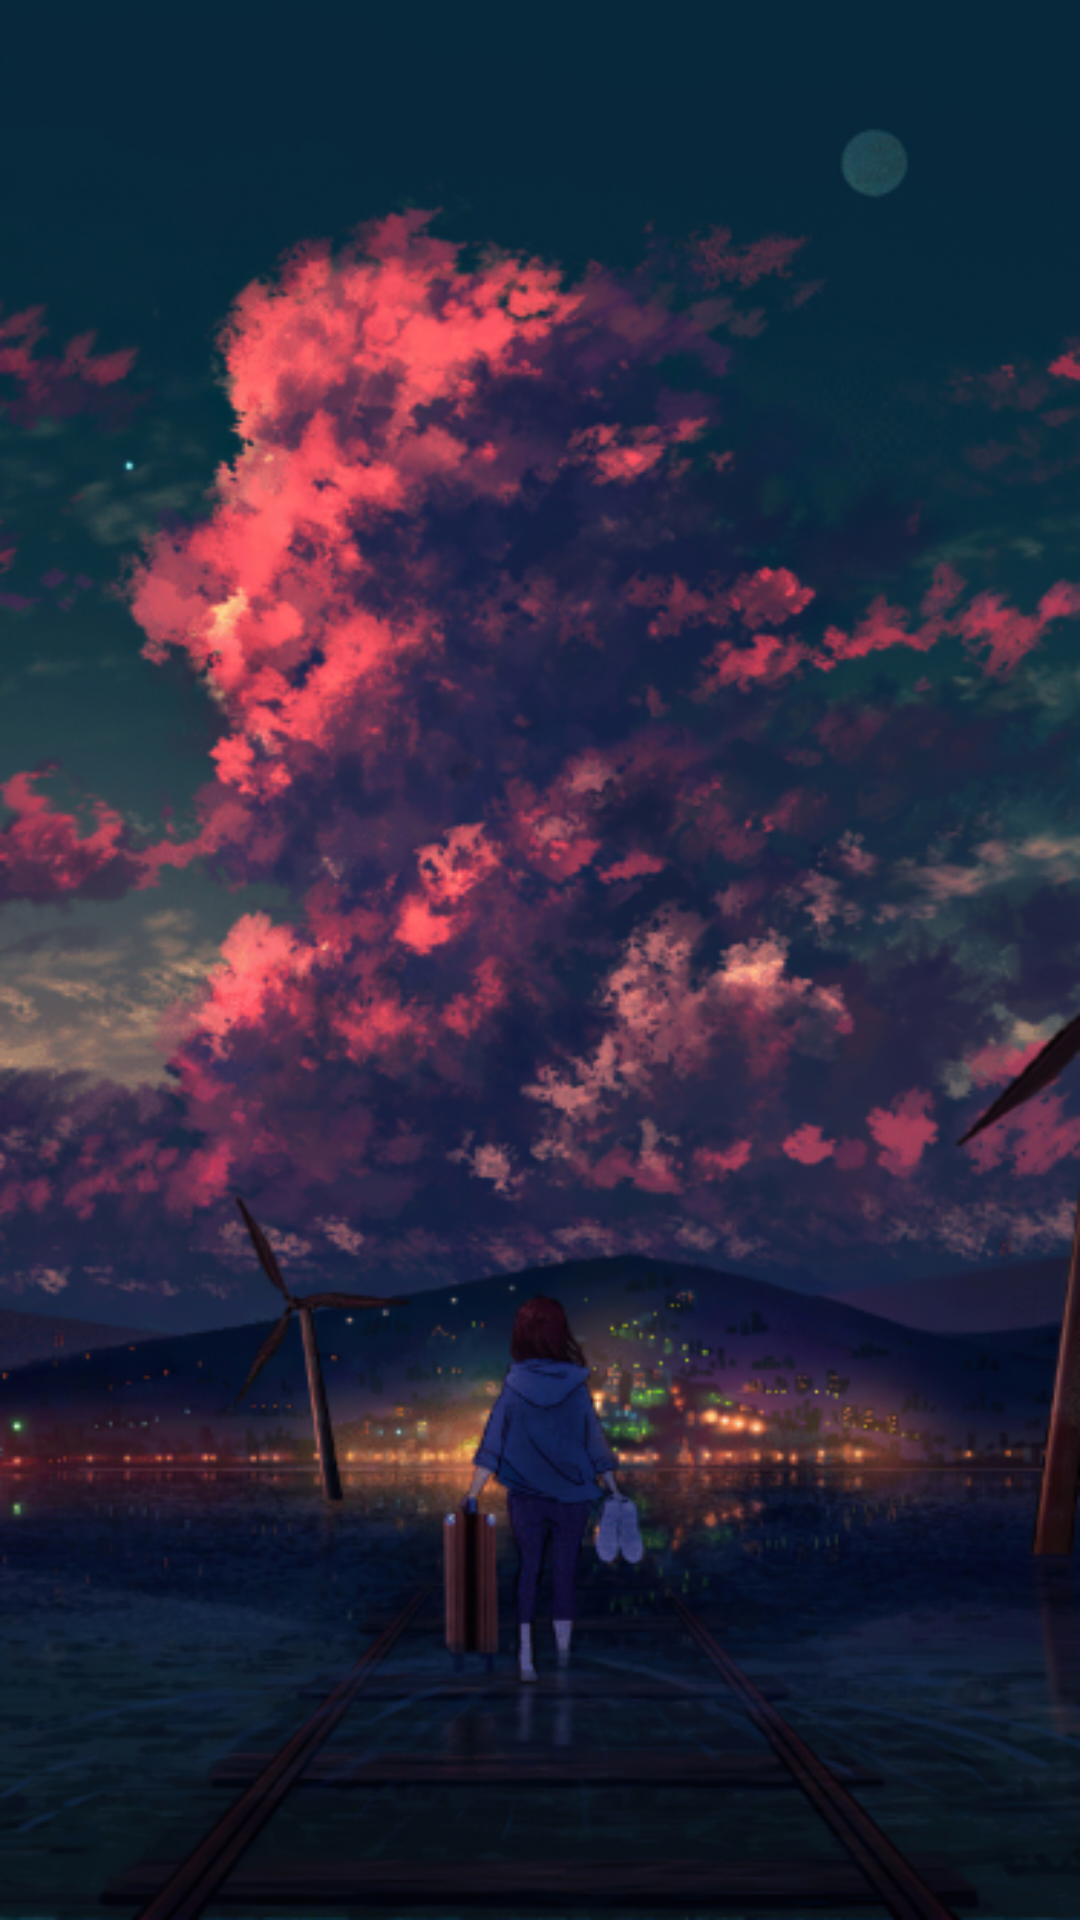

Here is an Android app screen rendered from its layout file. Give the layout XML and the strings, colors and styles it references.
<!-- AndroidManifest.xml: application theme Theme.FreeTime -->
<!-- res/layout/activity_change_password.xml -->
<?xml version="1.0" encoding="utf-8"?>
<androidx.constraintlayout.widget.ConstraintLayout xmlns:android="http://schemas.android.com/apk/res/android"
    xmlns:app="http://schemas.android.com/apk/res-auto"
    xmlns:tools="http://schemas.android.com/tools"
    android:layout_width="match_parent"
    android:layout_height="match_parent"
    android:background="@drawable/home_background"
    android:orientation="vertical"
    tools:context=".fragment.HomeFragmentStu">


    <TextView
        android:layout_width="wrap_content"
        android:layout_height="wrap_content"
        android:layout_gravity="center"
        android:layout_marginStart="165dp"
        android:layout_marginTop="16dp"
        android:layout_marginEnd="165dp"
        android:layout_marginBottom="688dp"
        android:text="修改密码"
        android:textColor="#F5F5F5"
        android:textSize="20dp"
        android:textStyle="bold"
        app:layout_constraintBottom_toBottomOf="parent"
        app:layout_constraintEnd_toEndOf="parent"
        app:layout_constraintStart_toStartOf="parent"
        app:layout_constraintTop_toTopOf="parent" />

    <TextView
        android:layout_width="80dp"
        android:layout_height="38dp"
        android:layout_gravity="center"
        android:layout_marginStart="35dp"
        android:layout_marginTop="346dp"
        android:layout_marginEnd="296dp"
        android:layout_marginBottom="347dp"
        android:text="确认密码"
        android:textColor="@color/white"
        android:textSize="18dp"
        app:layout_constraintBottom_toBottomOf="parent"
        app:layout_constraintEnd_toEndOf="parent"
        app:layout_constraintStart_toStartOf="parent"
        app:layout_constraintTop_toTopOf="parent" />

    <EditText
        android:id="@+id/new_psw_2"
        android:layout_width="230dp"
        android:layout_height="38dp"
        android:layout_gravity="center"
        android:layout_marginStart="115dp"
        android:layout_marginTop="346dp"
        android:layout_marginEnd="66dp"
        android:layout_marginBottom="347dp"
        android:textColor="@color/white"
        android:textSize="18dp"
        android:inputType="textPassword"
        app:layout_constraintBottom_toBottomOf="parent"
        app:layout_constraintEnd_toEndOf="parent"
        app:layout_constraintStart_toStartOf="parent"
        app:layout_constraintTop_toTopOf="parent" />

    <TextView
        android:layout_width="80dp"
        android:layout_height="38dp"
        android:layout_gravity="center"
        android:layout_marginStart="35dp"
        android:layout_marginTop="245dp"
        android:layout_marginEnd="296dp"
        android:layout_marginBottom="448dp"
        android:text="新密码"
        android:textColor="@color/white"
        android:textSize="18dp"
        app:layout_constraintBottom_toBottomOf="parent"
        app:layout_constraintEnd_toEndOf="parent"
        app:layout_constraintStart_toStartOf="parent"
        app:layout_constraintTop_toTopOf="parent" />

    <EditText
        android:id="@+id/new_psw"
        android:layout_width="230dp"
        android:layout_height="38dp"
        android:layout_gravity="center"
        android:layout_marginStart="115dp"
        android:layout_marginTop="245dp"
        android:layout_marginEnd="66dp"
        android:layout_marginBottom="448dp"
        android:textColor="@color/white"
        android:textSize="18dp"
        android:inputType="textPassword"
        app:layout_constraintBottom_toBottomOf="parent"
        app:layout_constraintEnd_toEndOf="parent"
        app:layout_constraintStart_toStartOf="parent"
        app:layout_constraintTop_toTopOf="parent" />

    <ImageButton
        android:id="@+id/change_psw_confirm"
        android:layout_width="120dp"
        android:layout_height="40dp"
        android:layout_marginStart="45dp"
        android:layout_marginTop="616dp"
        android:layout_marginEnd="246dp"
        android:layout_marginBottom="75dp"
        android:background="@drawable/register_confirm_btn"
        app:layout_constraintBottom_toBottomOf="parent"
        app:layout_constraintEnd_toEndOf="parent"
        app:layout_constraintStart_toStartOf="parent"
        app:layout_constraintTop_toTopOf="parent" />

    <ImageButton
        android:id="@+id/change_psw_reset"
        android:layout_width="120dp"
        android:layout_height="40dp"
        android:layout_marginStart="246dp"
        android:layout_marginTop="616dp"
        android:layout_marginEnd="45dp"
        android:layout_marginBottom="75dp"
        android:background="@drawable/register_reset_btn"
        app:layout_constraintBottom_toBottomOf="parent"
        app:layout_constraintEnd_toEndOf="parent"
        app:layout_constraintStart_toStartOf="parent"
        app:layout_constraintTop_toTopOf="parent" />

</androidx.constraintlayout.widget.ConstraintLayout>
<!-- resources referenced by this layout -->
<resources>
  <color name="white">#FFFFFFFF</color>
  <!-- drawable home_background: png bitmap (drawable, 393080 bytes) -->
  <!-- drawable register_confirm_btn: png bitmap (drawable, 2939 bytes) -->
  <!-- drawable register_reset_btn: png bitmap (drawable, 2386 bytes) -->
  <style name="Theme.FreeTime" parent="Theme.MaterialComponents.DayNight.NoActionBar">
          
          <item name="colorPrimary">@color/theme_blue</item>
          <item name="colorPrimaryVariant">@color/purple_700</item>
          <item name="colorOnPrimary">@color/white</item>
          
          <item name="colorSecondary">@color/teal_200</item>
          <item name="colorSecondaryVariant">@color/teal_700</item>
          <item name="colorOnSecondary">@color/black</item>
          
          <item name="android:statusBarColor" tools:targetApi="l">?attr/colorPrimaryVariant</item>
          
      </style>
  <color name="theme_blue">#1F4AA3</color>
  <color name="purple_700">#FF3700B3</color>
  <color name="teal_200">#FF03DAC5</color>
  <color name="teal_700">#FF018786</color>
  <color name="black">#FF000000</color>
</resources>
